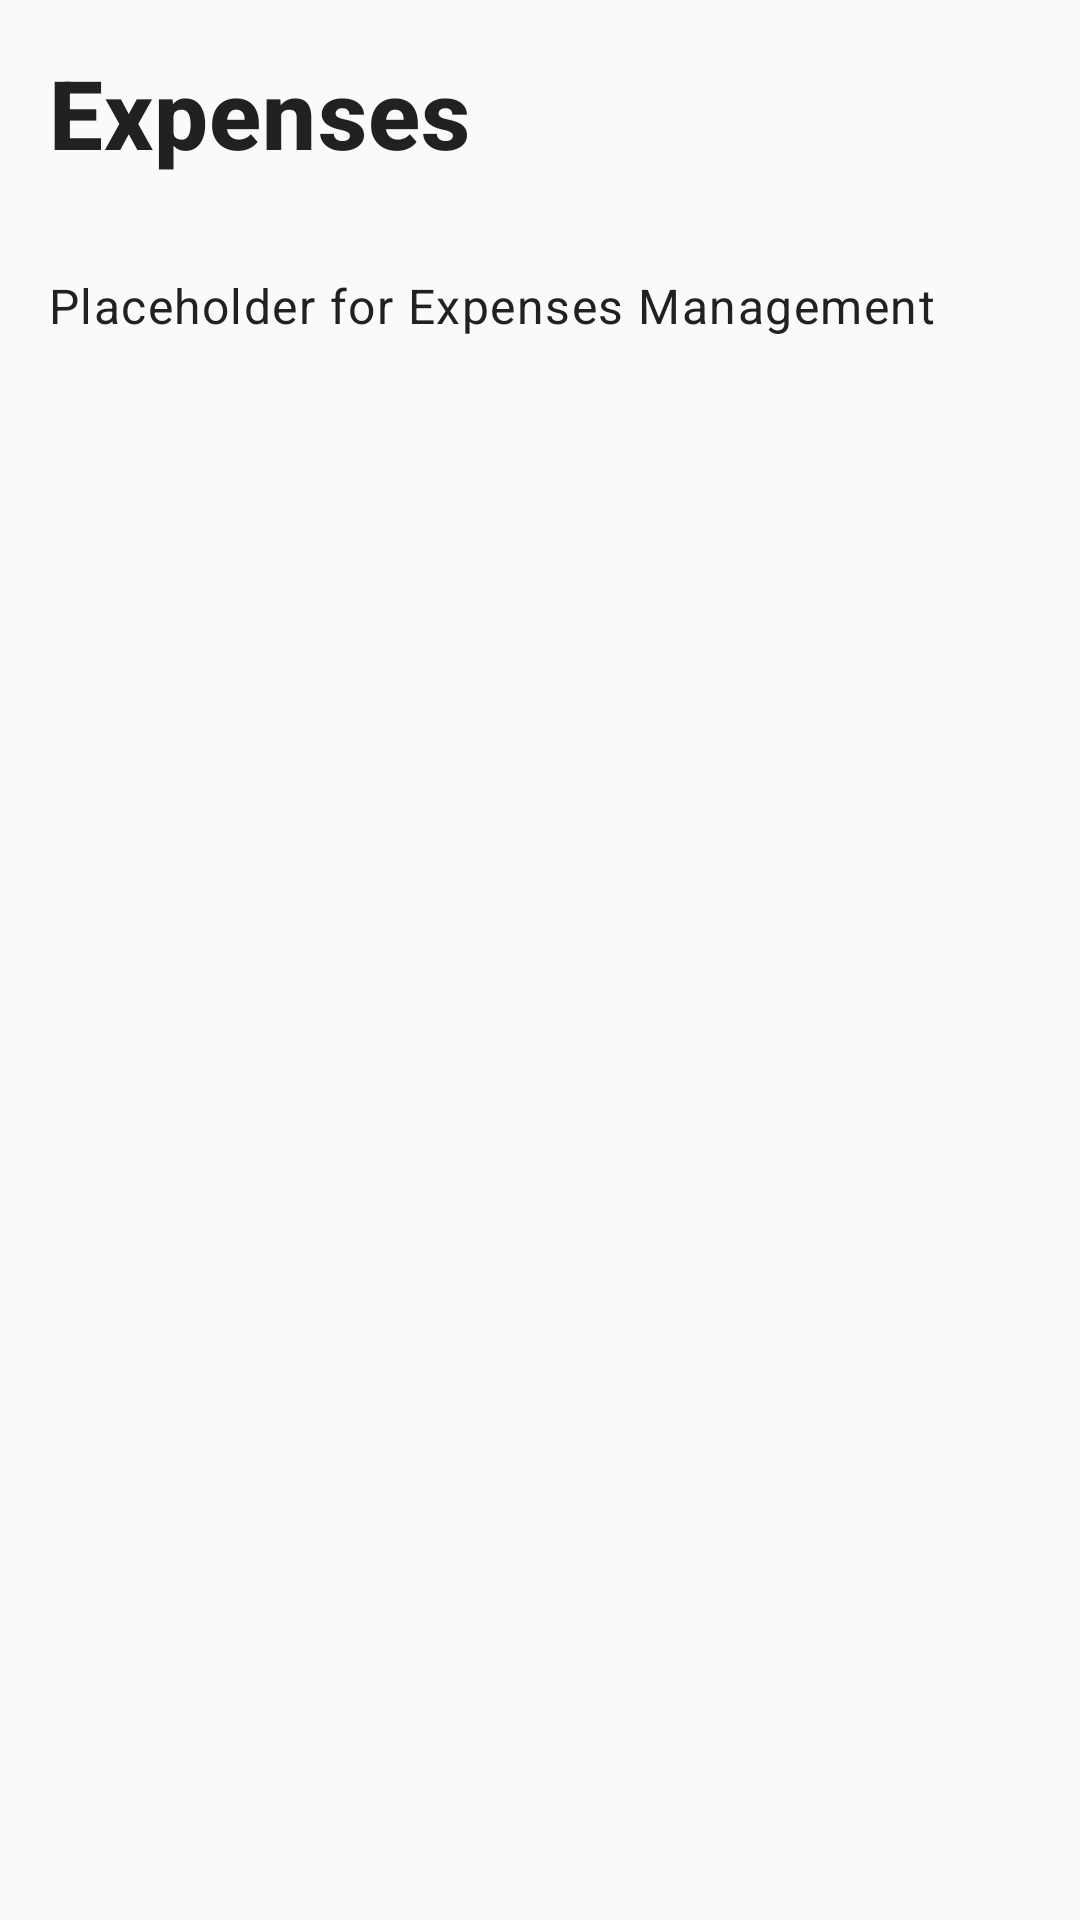

Android layout source for this screen:
<!-- AndroidManifest.xml: application theme Theme.SMEBizZimbabwe -->
<!-- res/layout/activity_expenses.xml -->
<?xml version="1.0" encoding="utf-8"?>
<LinearLayout xmlns:android="http://schemas.android.com/apk/res/android"
    android:layout_width="match_parent"
    android:layout_height="match_parent"
    android:orientation="vertical"
    android:background="@color/background">

    <TextView
        android:layout_width="wrap_content"
        android:layout_height="wrap_content"
        android:text="@string/expenses"
        style="@style/TextAppearance.SMEBiz.Heading"
        android:layout_margin="@dimen/spacing_md" />

    <TextView
        android:layout_width="wrap_content"
        android:layout_height="wrap_content"
        android:text="Placeholder for Expenses Management"
        style="@style/TextAppearance.SMEBiz.Body"
        android:layout_margin="@dimen/spacing_md" />

</LinearLayout>
<!-- resources referenced by this layout -->
<resources>
  <color name="background">#FAFAFA</color>
  <dimen name="spacing_md">16dp</dimen>
  <string name="expenses">Expenses</string>
  <style name="TextAppearance.SMEBiz.Body" parent="TextAppearance.MaterialComponents.Body1">
          <item name="android:textSize">@dimen/text_size_body</item>
          <item name="android:textColor">@color/text_primary</item>
      </style>
  <style name="TextAppearance.SMEBiz.Heading" parent="TextAppearance.MaterialComponents.Headline6">
          <item name="android:textSize">@dimen/text_size_heading</item>
          <item name="android:textColor">@color/text_primary</item>
          <item name="android:textStyle">bold</item>
      </style>
  <style name="Theme.SMEBizZimbabwe" parent="Theme.MaterialComponents.DayNight.DarkActionBar">
          
          <item name="colorPrimary">@color/primary_dark_green</item>
          <item name="colorPrimaryVariant">@color/primary_green</item>
          <item name="colorSecondary">@color/accent_gold</item>
          <item name="colorSecondaryVariant">@color/accent_gold_dark</item>
          
          
          <item name="android:statusBarColor">@color/primary_dark_green</item>
          
          
          <item name="android:textColorPrimary">@color/text_primary</item>
          <item name="android:textColorSecondary">@color/text_secondary</item>
          
          
          <item name="materialButtonStyle">@style/Widget.SMEBiz.Button</item>
          <item name="materialCardViewStyle">@style/Widget.SMEBiz.CardView</item>
      </style>
  <dimen name="text_size_body">16sp</dimen>
  <color name="text_primary">#212121</color>
  <dimen name="text_size_heading">32sp</dimen>
  <color name="primary_dark_green">#1B5E20</color>
  <color name="primary_green">#2E7D32</color>
  <color name="accent_gold">#FFD700</color>
  <color name="accent_gold_dark">#FFC700</color>
  <color name="text_secondary">#757575</color>
  <style name="Widget.SMEBiz.Button" parent="Widget.MaterialComponents.Button">
          <item name="android:minHeight">@dimen/button_min_height</item>
          <item name="android:textSize">@dimen/text_size_body</item>
          <item name="cornerRadius">@dimen/corner_radius_md</item>
          <item name="backgroundColor">@color/primary_dark_green</item>
          <item name="android:textColor">@color/white</item>
      </style>
  <style name="Widget.SMEBiz.CardView" parent="Widget.MaterialComponents.CardView">
          <item name="cardCornerRadius">@dimen/corner_radius_md</item>
          <item name="cardBackgroundColor">@color/white</item>
          <item name="cardElevation">2dp</item>
      </style>
  <dimen name="button_min_height">48dp</dimen>
  <dimen name="corner_radius_md">8dp</dimen>
  <color name="white">#FFFFFF</color>
</resources>
